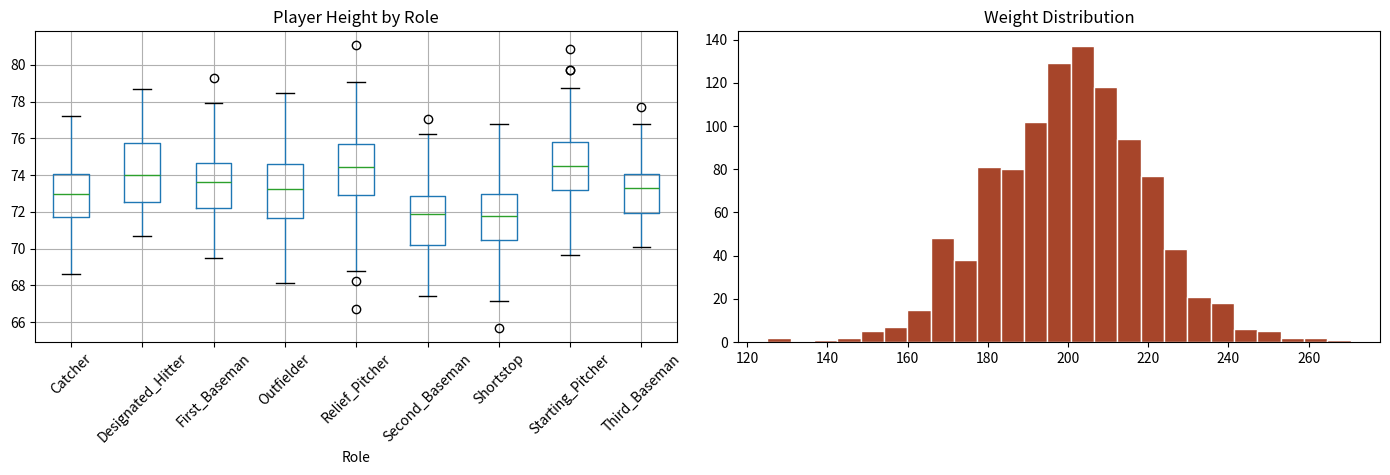

Python code for this plot:
!pip install -q numpy pandas scipy matplotlib
import numpy as np
import pandas as pd
import matplotlib.pyplot as plt
from scipy import stats

# Self-contained synthetic MLB dataset matching SOCR role parameters
rng = np.random.default_rng(42)
role_specs = [
    ("Catcher", 72.72, 204.33, 76),
    ("Designated_Hitter", 74.22, 220.89, 18),
    ("First_Baseman", 74.00, 213.11, 55),
    ("Outfielder", 73.01, 199.11, 194),
    ("Relief_Pitcher", 74.37, 203.52, 315),
    ("Second_Baseman", 71.36, 184.34, 58),
    ("Shortstop", 71.90, 182.92, 52),
    ("Starting_Pitcher", 74.72, 205.16, 221),
    ("Third_Baseman", 73.04, 200.96, 45),
]
rows = []
for role, h_mean, w_mean, count in role_specs:
    h = rng.normal(h_mean, 2.1, count)
    w = w_mean + 4.5 * (h - h_mean) + rng.normal(0, 15.0, count)
    for hi, wi in zip(h, w):
        rows.append({"Role": role, "Height": round(hi, 2), "Weight": round(wi, 1)})

df = pd.DataFrame(rows)
print(df.groupby("Role")[["Height", "Weight"]].agg(["mean", "count"]).round(2))

# Box plot by Role & Histogram
fig, axes = plt.subplots(1, 2, figsize=(14, 5))
df.boxplot(column="Height", by="Role", ax=axes[0], rot=45)
axes[0].set_title("Player Height by Role")
axes[1].hist(df["Weight"], bins=25, color="#A7452A", edgecolor="white")
axes[1].set_title("Weight Distribution")
plt.suptitle("")
plt.tight_layout()
plt.show()

# Confidence intervals & Welch's t-test
for p in [0.85, 0.90, 0.95]:
    ci = stats.t.interval(p, len(df)-1, loc=df["Weight"].mean(), scale=stats.sem(df["Weight"]))
    print(f"Weight {int(p*100)}% CI: {df['Weight'].mean():.2f} ({ci[0]:.2f} .. {ci[1]:.2f})")

fb = df.loc[df["Role"] == "First_Baseman", "Height"]
sb = df.loc[df["Role"] == "Second_Baseman", "Height"]
tval, pval = stats.ttest_ind(fb, sb, equal_var=False)
print(f"\nFirst vs Second Basemen Height t-test: t={tval:.2f}, p={pval:.2e}")
print("\nCorrelation Matrix (Height vs Weight):")
print(df[["Height", "Weight"]].corr().round(4))
